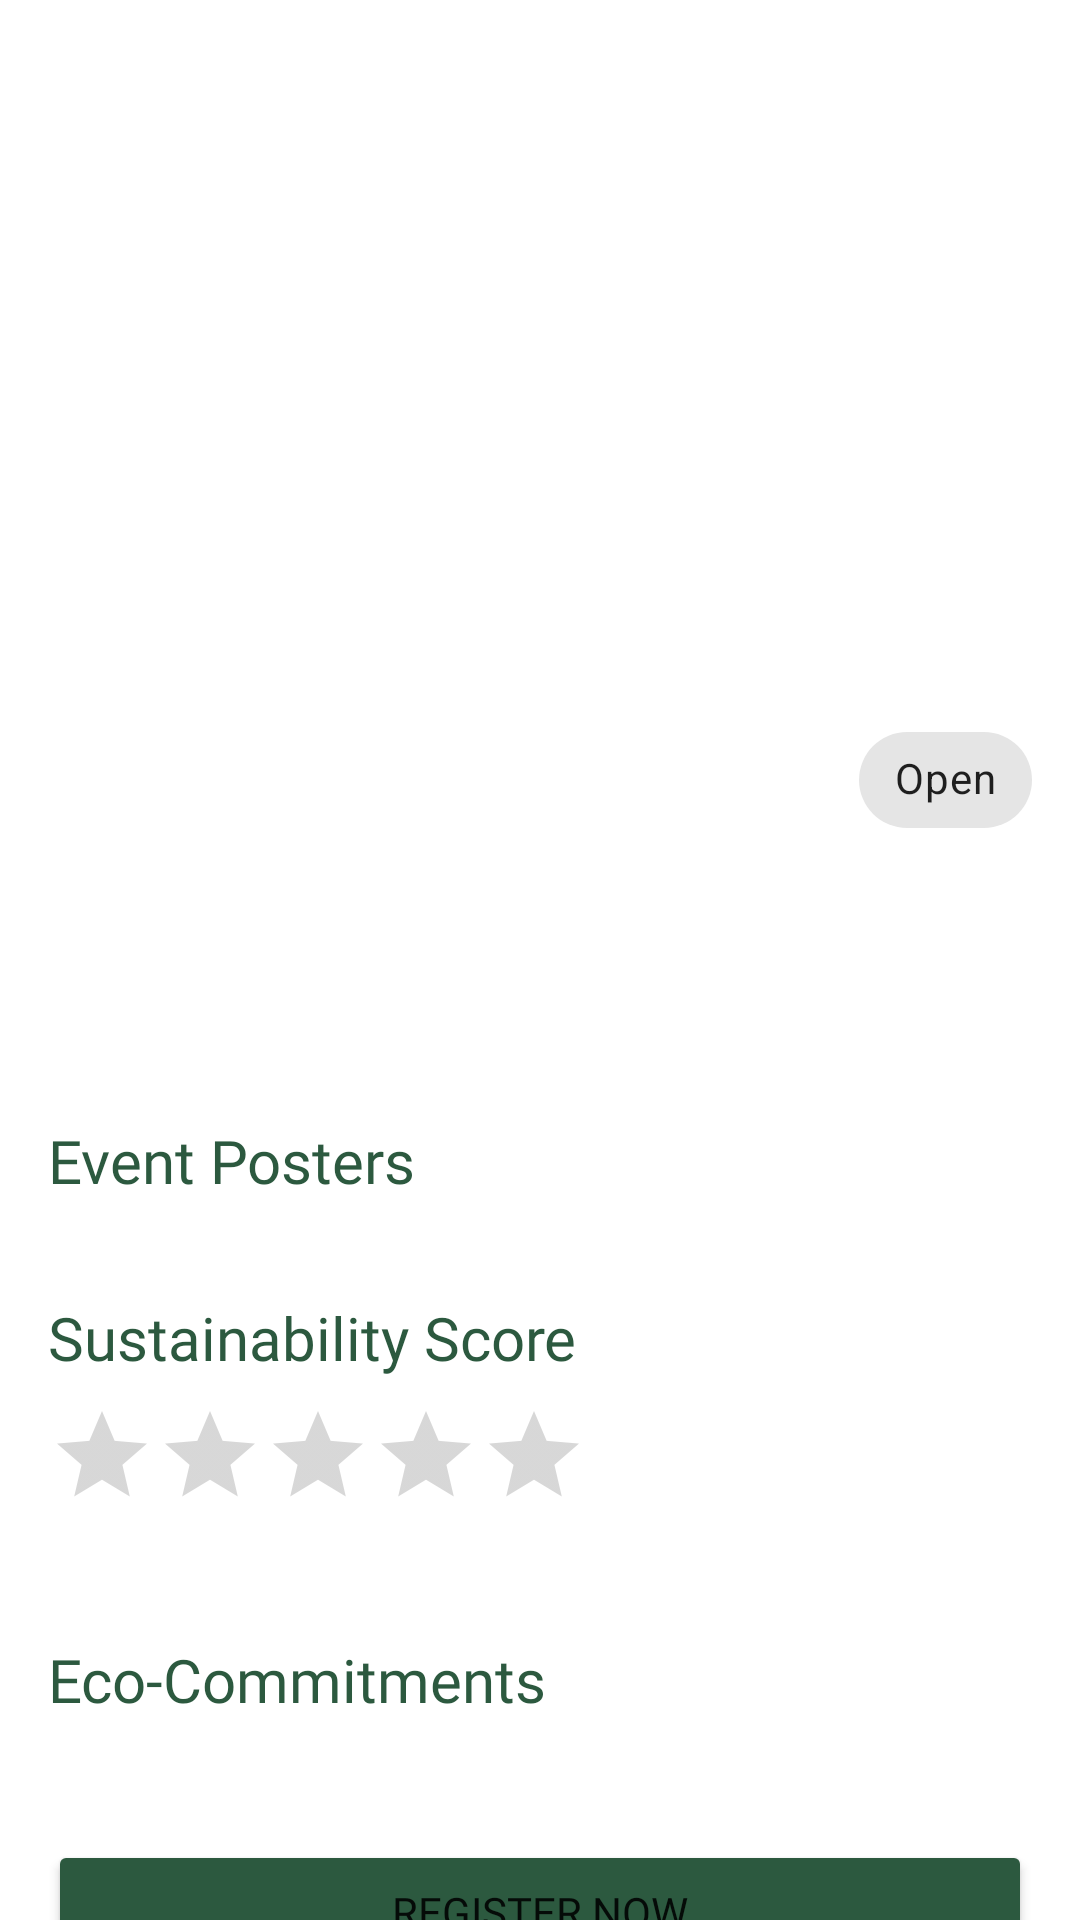

Produce the Android XML layout that renders to this screen, including the resource entries it uses.
<!-- AndroidManifest.xml: application theme Theme.UMEventPlanner -->
<!-- res/layout/fragment_event_details.xml -->
<?xml version="1.0" encoding="utf-8"?>
<androidx.core.widget.NestedScrollView xmlns:android="http://schemas.android.com/apk/res/android"
    xmlns:app="http://schemas.android.com/apk/res-auto"
    xmlns:tools="http://schemas.android.com/tools"
    android:layout_width="match_parent"
    android:layout_height="match_parent"
    tools:context=".EventDetailsFragment">

    <androidx.constraintlayout.widget.ConstraintLayout
        android:layout_width="match_parent"
        android:layout_height="wrap_content"
        android:paddingBottom="16dp">

        
        <ImageView
            android:id="@+id/ivDetailBanner"
            android:layout_width="0dp"
            android:layout_height="220dp"
            android:scaleType="centerCrop"
            app:layout_constraintTop_toTopOf="parent"
            app:layout_constraintStart_toStartOf="parent"
            app:layout_constraintEnd_toEndOf="parent" />

        <TextView
            android:id="@+id/tvDetailTitle"
            android:layout_width="0dp"
            android:layout_height="wrap_content"
            android:layout_marginStart="16dp"
            android:layout_marginTop="16dp"
            android:layout_marginEnd="8dp"
            android:fontFamily="@font/poppins_semibold"
            android:textAppearance="@style/TextAppearance.AppCompat.Headline"
            android:textColor="@color/primary_darkgreen"
            android:textStyle="bold"
            app:layout_constraintEnd_toStartOf="@id/chipStatus"
            app:layout_constraintStart_toStartOf="parent"
            app:layout_constraintTop_toBottomOf="@id/ivDetailBanner"
            tools:text="Event Title" />

        <TextView
            android:id="@+id/tvDetailDate"
            android:layout_width="wrap_content"
            android:layout_height="wrap_content"
            android:layout_marginTop="4dp"
            android:fontFamily="@font/poppins_medium"
            app:layout_constraintStart_toStartOf="@id/tvDetailTitle"
            app:layout_constraintTop_toBottomOf="@id/tvDetailTitle"
            tools:text="22/11/2025" />

        <TextView
            android:id="@+id/tvDetailLocation"
            android:layout_width="wrap_content"
            android:layout_height="wrap_content"
            android:layout_marginTop="4dp"
            android:fontFamily="@font/poppins_medium"
            app:layout_constraintStart_toStartOf="@id/tvDetailTitle"
            app:layout_constraintTop_toBottomOf="@id/tvDetailDate"
            tools:text="FCSIT, UM" />

        <com.google.android.material.chip.Chip
            android:id="@+id/chipStatus"
            android:layout_width="wrap_content"
            android:layout_height="wrap_content"
            android:layout_marginEnd="16dp"
            android:text="Open"
            app:layout_constraintTop_toTopOf="@id/tvDetailTitle"
            app:layout_constraintEnd_toEndOf="parent" />

        <TextView
            android:id="@+id/tvDetailDescription"
            android:layout_width="0dp"
            android:layout_height="wrap_content"
            android:layout_marginTop="16dp"
            android:fontFamily="@font/poppins_medium"
            app:layout_constraintEnd_toEndOf="@id/chipStatus"
            app:layout_constraintStart_toStartOf="@id/tvDetailTitle"
            app:layout_constraintTop_toBottomOf="@id/tvDetailLocation"
            tools:text="This is a detailed description of the event..." />

        
        <TextView
            android:id="@+id/tvPosterHeader"
            android:layout_width="wrap_content"
            android:layout_height="wrap_content"
            android:layout_marginTop="24dp"
            android:fontFamily="@font/poppins_semibold"
            android:text="Event Posters"
            android:textAppearance="@style/TextAppearance.AppCompat.Title"
            android:textColor="@color/primary_darkgreen"
            app:layout_constraintStart_toStartOf="@id/tvDetailTitle"
            app:layout_constraintTop_toBottomOf="@id/tvDetailDescription" />

        <androidx.recyclerview.widget.RecyclerView
            android:id="@+id/rvPosterCarousel"
            android:layout_width="0dp"
            android:layout_height="wrap_content"
            android:layout_marginTop="8dp"
            android:orientation="horizontal"
            android:paddingStart="16dp"
            android:paddingEnd="16dp"
            android:clipToPadding="false"
            app:layout_constraintTop_toBottomOf="@id/tvPosterHeader"
            app:layout_constraintStart_toStartOf="parent"
            app:layout_constraintEnd_toEndOf="parent" />

        
        <TextView
            android:id="@+id/tvSustainabilityHeader"
            android:layout_width="wrap_content"
            android:layout_height="wrap_content"
            android:layout_marginTop="24dp"
            android:fontFamily="@font/poppins_semibold"
            android:text="Sustainability Score"
            android:textAppearance="@style/TextAppearance.AppCompat.Title"
            android:textColor="@color/primary_darkgreen"
            app:layout_constraintStart_toStartOf="@id/tvDetailTitle"
            app:layout_constraintTop_toBottomOf="@id/rvPosterCarousel" />

        <RatingBar
            android:id="@+id/rbDetailScore"
            style="?android:attr/ratingBarStyleIndicator"
            android:layout_width="wrap_content"
            android:layout_height="wrap_content"
            android:layout_marginTop="8dp"
            android:isIndicator="true"
            app:layout_constraintTop_toBottomOf="@id/tvSustainabilityHeader"
            app:layout_constraintStart_toStartOf="@id/tvDetailTitle" />

        <TextView
            android:id="@+id/tvImpactLabel"
            android:layout_width="wrap_content"
            android:layout_height="wrap_content"
            android:fontFamily="@font/poppins_medium"
            app:layout_constraintStart_toStartOf="@id/tvDetailTitle"
            app:layout_constraintTop_toBottomOf="@id/rbDetailScore"
            tools:text="15/25 Practices Adopted" />

        
        <TextView
            android:id="@+id/tvChecklistHeader"
            android:layout_width="wrap_content"
            android:layout_height="wrap_content"
            android:layout_marginTop="24dp"
            android:fontFamily="@font/poppins_semibold"
            android:text="Eco-Commitments"
            android:textAppearance="@style/TextAppearance.AppCompat.Title"
            android:textColor="@color/primary_darkgreen"
            app:layout_constraintStart_toStartOf="@id/tvDetailTitle"
            app:layout_constraintTop_toBottomOf="@id/tvImpactLabel" />

        <LinearLayout
            android:id="@+id/llChecklistContainer"
            android:layout_width="0dp"
            android:layout_height="wrap_content"
            android:layout_marginTop="8dp"
            android:orientation="vertical"
            app:layout_constraintTop_toBottomOf="@id/tvChecklistHeader"
            app:layout_constraintStart_toStartOf="@id/tvDetailTitle"
            app:layout_constraintEnd_toEndOf="@id/chipStatus" />

        
        <TextView
            android:id="@+id/tvRatingsHeader"
            android:layout_width="wrap_content"
            android:layout_height="wrap_content"
            android:layout_marginTop="24dp"
            android:text="Ratings and Comments"
            android:textAppearance="@style/TextAppearance.AppCompat.Title"
            android:visibility="gone"
            app:layout_constraintTop_toBottomOf="@id/llChecklistContainer"
            app:layout_constraintStart_toStartOf="@id/tvDetailTitle" />

        <RatingBar
            android:id="@+id/rbAverageRating"
            style="?android:attr/ratingBarStyleIndicator"
            android:layout_width="wrap_content"
            android:layout_height="wrap_content"
            android:layout_marginTop="8dp"
            android:isIndicator="true"
            android:visibility="gone"
            app:layout_constraintTop_toBottomOf="@id/tvRatingsHeader"
            app:layout_constraintStart_toStartOf="@id/tvDetailTitle" />

        <androidx.recyclerview.widget.RecyclerView
            android:id="@+id/rvComments"
            android:layout_width="0dp"
            android:layout_height="wrap_content"
            android:layout_marginTop="8dp"
            android:visibility="gone"
            app:layout_constraintTop_toBottomOf="@id/rbAverageRating"
            app:layout_constraintStart_toStartOf="@id/tvDetailTitle"
            app:layout_constraintEnd_toEndOf="@id/chipStatus" />

        
        <Button
            android:id="@+id/btnRegister"
            android:layout_width="0dp"
            android:layout_height="wrap_content"
            android:layout_marginTop="32dp"
            android:backgroundTint="@color/primary_darkgreen"
            android:fontFamily="@font/poppins_medium"
            android:text="Register Now"
            app:cornerRadius="10dp"
            app:layout_constraintEnd_toEndOf="@id/chipStatus"
            app:layout_constraintStart_toStartOf="@id/tvDetailTitle"
            app:layout_constraintTop_toBottomOf="@id/rvComments" />

    </androidx.constraintlayout.widget.ConstraintLayout>
</androidx.core.widget.NestedScrollView>
<!-- resources referenced by this layout -->
<resources>
  <color name="primary_darkgreen">#2C593F</color>
  <style name="Theme.UMEventPlanner" parent="Theme.MaterialComponents.DayNight.NoActionBar">
          
          <item name="colorPrimary">@color/green_primary</item>
          <item name="colorPrimaryVariant">@color/green_dark</item>
          <item name="colorOnPrimary">@color/white</item>
          
          <item name="colorSecondary">@color/teal_200</item>
          <item name="colorSecondaryVariant">@color/teal_700</item>
          <item name="colorOnSecondary">@color/black</item>
          
          <item name="android:statusBarColor">?attr/colorPrimaryVariant</item>
          
      </style>
  <color name="green_primary">#4CAF50</color>
  <color name="green_dark">#388E3C</color>
  <color name="white">#FFFFFFFF</color>
  <color name="teal_200">#FF03DAC5</color>
  <color name="teal_700">#FF018786</color>
  <color name="black">#FF000000</color>
</resources>
